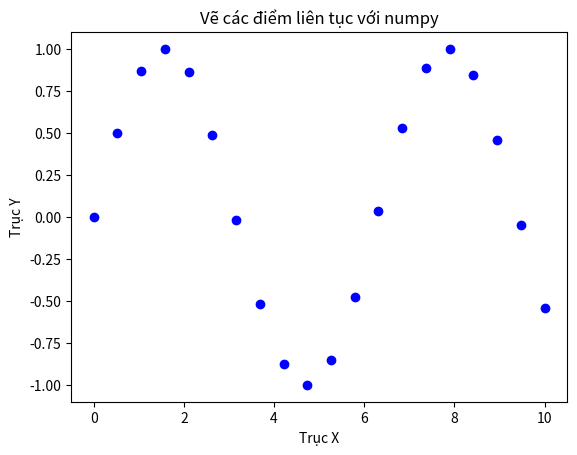

Source code (Python):
# age = 18
# con_nit = False
# if age < 10:
# 	con_nit = True

# if  con_nit:
# 	print ("tre  thanh thieu nien")
# elif age == 18 :
# 	print("tre trau nhat")  
# elif age <= 18:
# 	print ("tre thanh nien")
# 	if age >= 14 and age <= 17:
# 		print("tre chau")
# 	else :
# 		print("siu tre nghe")
# else :
# 	print('nguoi lon')
import matplotlib.pyplot as plt
import numpy as np

# Tạo dữ liệu điểm bằng numpy
x = np.linspace(0, 10, 20)  # 20 điểm từ 0 đến 10
y = np.sin(x)  # Hàm sin tương ứng với x

# Tạo đồ thị trống
plt.figure()
plt.title("Vẽ các điểm liên tục với numpy")
plt.xlabel("Trục X")
plt.ylabel("Trục Y")

# Vòng lặp vẽ từng điểm liên tục
for i in range(len(x)):
    plt.scatter(x[i], y[i], color='blue')  # Vẽ điểm hiện tại
    plt.pause(0.3)  # Tạm dừng 0.3 giây
    plt.draw()  # Cập nhật đồ thị

# Hiển thị đồ thị cuối cùng
plt.show()
